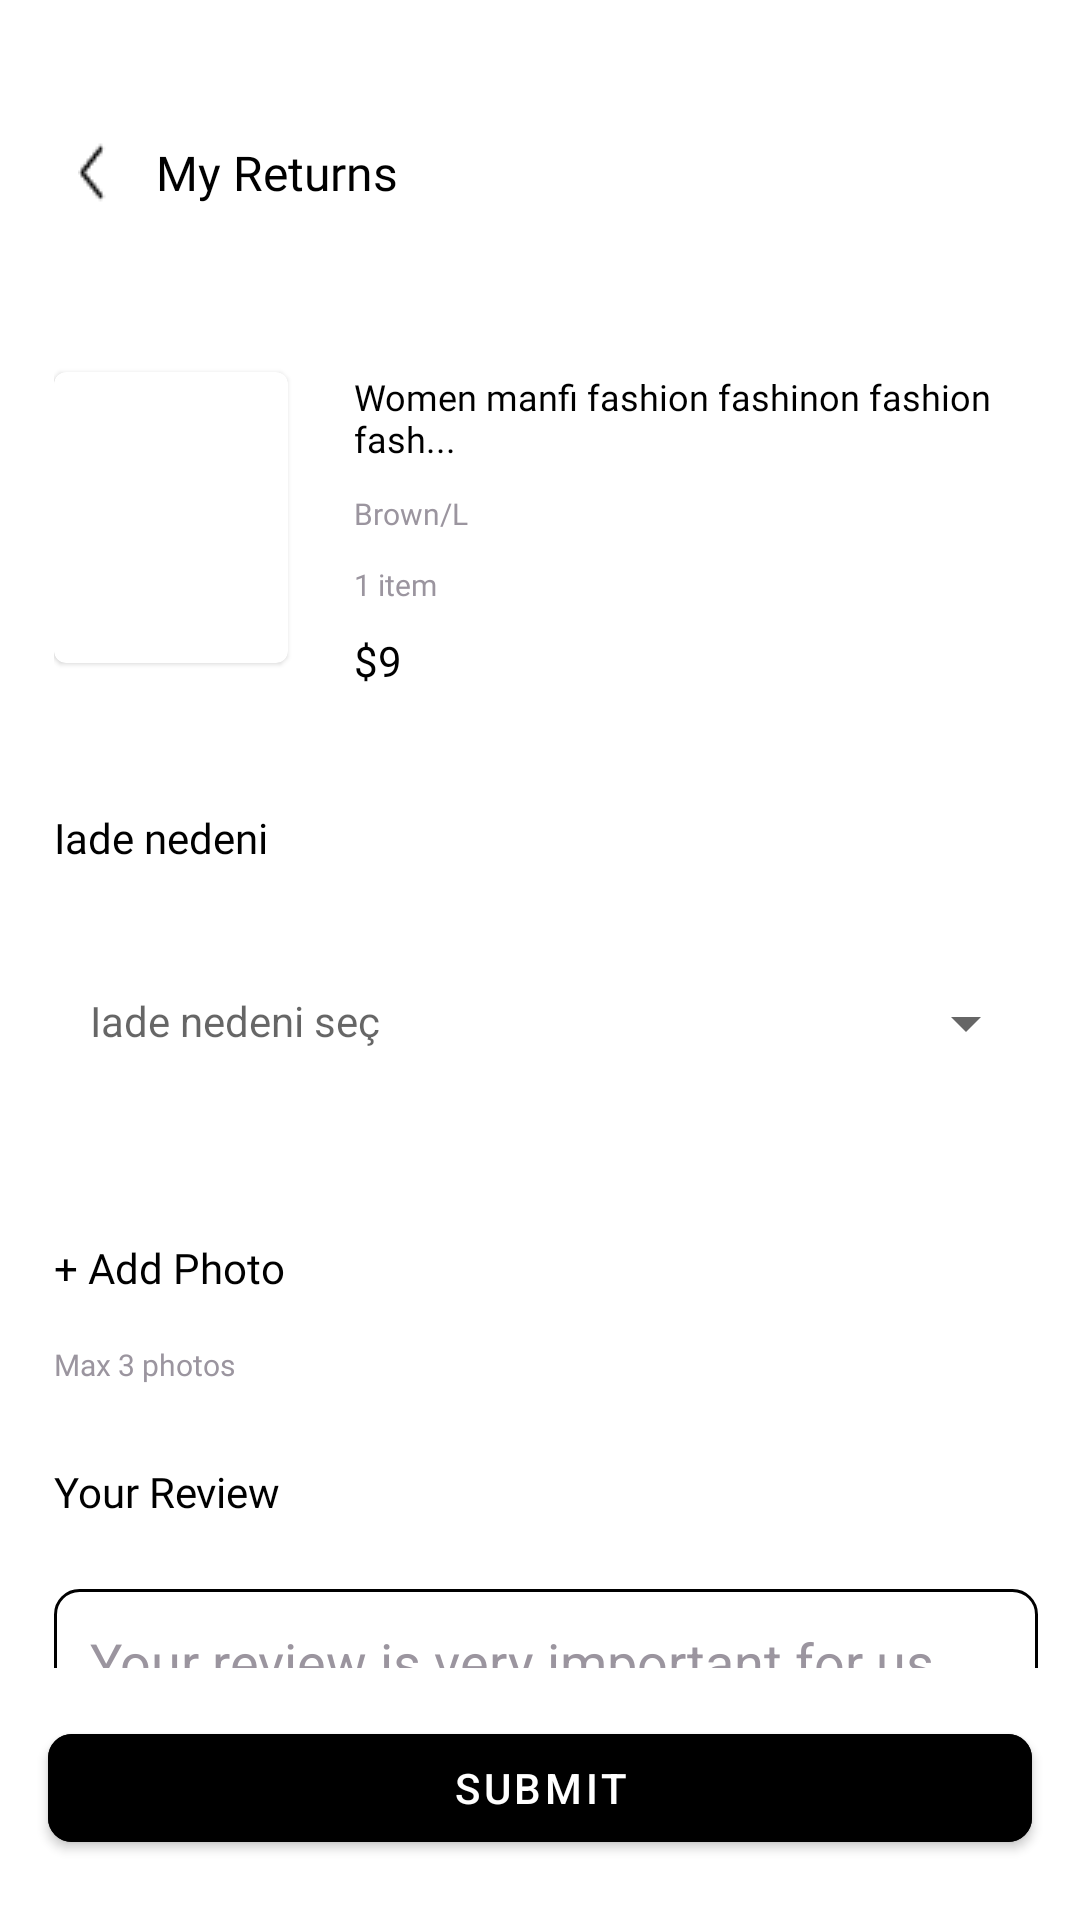

Android layout source for this screen:
<!-- AndroidManifest.xml: application theme Theme.App.Starting -->
<!-- res/layout/fragment_my_returns.xml -->
<?xml version="1.0" encoding="utf-8"?>
<androidx.constraintlayout.widget.ConstraintLayout xmlns:android="http://schemas.android.com/apk/res/android"
    xmlns:app="http://schemas.android.com/apk/res-auto"
    xmlns:tools="http://schemas.android.com/tools"
    android:layout_width="match_parent"
    android:layout_height="match_parent"
    android:background="@color/white"
    android:id="@+id/main"
    tools:context=".ui.profile.myreturns.MyReturnsFragment">

    <androidx.core.widget.NestedScrollView
        android:id="@+id/nestedScroll"
        android:layout_width="match_parent"
        android:layout_height="0dp"
        app:layout_constraintEnd_toEndOf="parent"
        app:layout_constraintStart_toStartOf="parent"
        app:layout_constraintTop_toTopOf="parent"
        app:layout_constraintBottom_toTopOf="@id/btnSubmit">

    <androidx.constraintlayout.widget.ConstraintLayout
        android:layout_width="match_parent"
        android:layout_height="match_parent">

        <ImageView
            android:id="@+id/ivBack"
            android:layout_width="wrap_content"
            android:layout_height="wrap_content"
            android:layout_marginStart="21dp"
            android:layout_marginTop="40dp"
            android:src="@drawable/back"
            android:padding="5dp"
            app:layout_constraintStart_toStartOf="parent"
            app:layout_constraintTop_toTopOf="parent" />

        <TextView
            android:layout_width="wrap_content"
            android:layout_height="wrap_content"
            android:layout_marginStart="11dp"
            android:fontFamily="@font/dmsanssemibold"
            android:text="@string/my_returns"
            android:textColor="@color/black"
            android:textSize="16sp"
            app:layout_constraintBottom_toBottomOf="@id/ivBack"
            app:layout_constraintStart_toEndOf="@id/ivBack"
            app:layout_constraintTop_toTopOf="@id/ivBack" />

        <androidx.constraintlayout.widget.Guideline
            android:id="@+id/guideline"
            android:layout_width="wrap_content"
            android:layout_height="wrap_content"
            android:orientation="vertical"
            app:layout_constraintGuide_begin="18dp" />

        <androidx.constraintlayout.widget.Guideline
            android:id="@+id/guideline2"
            android:layout_width="wrap_content"
            android:layout_height="wrap_content"
            android:orientation="vertical"
            app:layout_constraintGuide_end="14dp" />

        <androidx.constraintlayout.widget.ConstraintLayout
            android:id="@+id/itemsOrder"
            android:layout_width="0dp"
            android:layout_height="wrap_content"
            android:layout_marginTop="40dp"
            app:layout_constraintEnd_toEndOf="@id/guideline2"
            app:layout_constraintStart_toStartOf="@id/guideline"
            app:layout_constraintTop_toBottomOf="@id/ivBack">

            <com.google.android.material.card.MaterialCardView
                android:layout_width="78dp"
                android:layout_height="97dp"
                app:cardCornerRadius="4dp"
                app:strokeWidth="0dp"
                android:id="@+id/cardItem"
                app:layout_constraintStart_toStartOf="parent"
                app:layout_constraintTop_toTopOf="parent"
                app:layout_constraintBottom_toBottomOf="parent">

            <ImageView
                android:id="@+id/ivItem"
                android:layout_width="match_parent"
                android:layout_height="match_parent"
                android:src="@drawable/testorder"
                android:scaleType="centerCrop" />

            </com.google.android.material.card.MaterialCardView>

            <TextView
                android:id="@+id/tvItemName"
                android:layout_width="0dp"
                android:layout_height="wrap_content"
                android:textColor="@color/black"
                android:fontFamily="@font/dmsanssemibold"
                android:text="@string/women_manfi_fashion_fashinon_fashion_fash"
                android:textSize="12sp"
                android:layout_marginStart="22dp"
                app:layout_constraintStart_toEndOf="@id/cardItem"
                app:layout_constraintEnd_toEndOf="parent"
                app:layout_constraintTop_toTopOf="@id/cardItem" />

            <TextView
                android:id="@+id/tvItemColor"
                android:layout_width="wrap_content"
                android:layout_height="wrap_content"
                android:textColor="@color/grey_9f"
                android:fontFamily="@font/dmsansregular"
                android:text="@string/brown_l"
                android:textSize="10sp"
                android:layout_marginStart="22dp"
                android:layout_marginTop="10dp"
                app:layout_constraintStart_toEndOf="@id/cardItem"
                app:layout_constraintTop_toBottomOf="@id/tvItemName" />

            <TextView
                android:id="@+id/tvItemCount"
                android:layout_width="wrap_content"
                android:layout_height="wrap_content"
                android:textColor="@color/grey_9f"
                android:fontFamily="@font/dmsansregular"
                android:text="@string/_1_item"
                android:textSize="10sp"
                android:layout_marginStart="22dp"
                android:layout_marginTop="10dp"
                app:layout_constraintStart_toEndOf="@id/cardItem"
                app:layout_constraintTop_toBottomOf="@id/tvItemColor" />

            <TextView
                android:id="@+id/tvItemPrice"
                android:layout_width="wrap_content"
                android:layout_height="wrap_content"
                android:textColor="@color/black"
                android:fontFamily="@font/dmsanssemibold"
                android:text="$9"
                android:textSize="14sp"
                android:layout_marginStart="22dp"
                android:layout_marginTop="18dp"
                app:layout_constraintStart_toEndOf="@id/cardItem"
                app:layout_constraintBottom_toBottomOf="@id/cardItem"
                app:layout_constraintTop_toBottomOf="@id/tvItemCount" />

        </androidx.constraintlayout.widget.ConstraintLayout>

        <TextView
            android:id="@+id/tvIadeNedeni"
            android:layout_width="wrap_content"
            android:layout_height="wrap_content"
            android:textColor="@color/black"
            android:fontFamily="@font/dmsanssemibold"
            android:text="@string/iade_nedeni"
            android:textSize="14sp"
            android:layout_marginTop="40dp"
            app:layout_constraintStart_toStartOf="@id/guideline"
            app:layout_constraintTop_toBottomOf="@id/itemsOrder" />

        <com.google.android.material.textfield.TextInputLayout
            android:id="@+id/iadeNedeniInputLayout"
            style="@style/Widget.MaterialComponents.TextInputLayout.OutlinedBox"
            android:layout_width="0dp"
            android:layout_height="wrap_content"
            android:hint="@string/iade_nedeni_se"
            android:padding="0dp"
            android:layout_marginTop="23dp"
            app:endIconMode="dropdown_menu"
            app:boxStrokeColor="@color/black"
            app:boxStrokeWidth="1dp"
            app:boxStrokeWidthFocused="1dp"
            app:boxCornerRadiusTopStart="8dp"
            app:boxCornerRadiusTopEnd="8dp"
            app:boxCornerRadiusBottomStart="8dp"
            app:boxCornerRadiusBottomEnd="8dp"
            app:layout_constraintStart_toStartOf="@id/guideline"
            app:layout_constraintEnd_toEndOf="@id/guideline2"
            app:layout_constraintTop_toBottomOf="@id/tvIadeNedeni">

        <AutoCompleteTextView
            android:id="@+id/iadeNedeniDropdown"
            android:layout_width="match_parent"
            android:layout_height="wrap_content"
            android:padding="12dp"
            android:textSize="14sp"
            android:background="@android:color/transparent" />

        </com.google.android.material.textfield.TextInputLayout>

        <TextView
            android:id="@+id/tvAddPhoto"
            android:layout_width="wrap_content"
            android:layout_height="wrap_content"
            android:textColor="@color/black"
            android:fontFamily="@font/dmsanssemibold"
            android:text="@string/add_photo"
            android:textSize="14sp"
            android:layout_marginTop="48dp"
            app:layout_constraintStart_toStartOf="@id/guideline"
            app:layout_constraintTop_toBottomOf="@id/iadeNedeniInputLayout" />

        <androidx.recyclerview.widget.RecyclerView
            android:id="@+id/rvMyReturnsPhotosRecycler"
            android:layout_width="wrap_content"
            android:layout_height="wrap_content"
            app:layout_constraintStart_toStartOf="@id/guideline"
            app:layout_constraintTop_toBottomOf="@id/tvAddPhoto"
            android:orientation="horizontal"
            android:visibility="gone"
            tools:listitem="@layout/item_returns_photos"
            app:layoutManager="androidx.recyclerview.widget.LinearLayoutManager"
            android:layout_marginTop="13dp" />

        <TextView
            android:id="@+id/tvMax3photos"
            android:layout_width="wrap_content"
            android:layout_height="wrap_content"
            android:text="@string/max_3_photos"
            app:layout_constraintStart_toStartOf="@id/guideline"
            android:textSize="10sp"
            android:textColor="@color/grey_9f"
            android:fontFamily="@font/dmsansregular"
            app:layout_constraintTop_toBottomOf="@id/rvMyReturnsPhotosRecycler"
            android:layout_marginTop="16dp"/>

        <TextView
            android:id="@+id/tvYourReview"
            android:layout_width="wrap_content"
            android:layout_height="wrap_content"
            android:textColor="@color/black"
            android:fontFamily="@font/dmsanssemibold"
            android:text="@string/your_review"
            android:textSize="14sp"
            android:layout_marginTop="26dp"
            app:layout_constraintStart_toStartOf="@id/guideline"
            app:layout_constraintTop_toBottomOf="@id/tvMax3photos" />

        <EditText
            android:id="@+id/reviewInput"
            android:layout_width="0dp"
            android:layout_height="120dp"
            android:hint="@string/your_review_is_very_important_for_us"
            android:gravity="top|start"
            android:padding="12dp"
            android:textColorHint="@color/grey_9f"
            android:textColor="@color/black"
            android:background="@drawable/rounded_border_background"
            app:layout_constraintTop_toBottomOf="@id/tvYourReview"
            app:layout_constraintStart_toStartOf="@id/guideline"
            app:layout_constraintEnd_toEndOf="@id/guideline2"
            android:layout_marginTop="23dp"/>

    </androidx.constraintlayout.widget.ConstraintLayout>

    </androidx.core.widget.NestedScrollView>

    <com.google.android.material.button.MaterialButton
        android:id="@+id/btnSubmit"
        android:layout_width="0dp"
        android:layout_height="wrap_content"
        android:text="@string/submit"
        android:backgroundTint="@color/black"
        app:cornerRadius="8dp"
        app:layout_constraintTop_toBottomOf="@id/nestedScroll"
        app:layout_constraintStart_toStartOf="parent"
        app:layout_constraintEnd_toEndOf="parent"
        app:layout_constraintBottom_toBottomOf="parent"
        android:layout_marginHorizontal="16dp"
        android:layout_marginTop="16dp"
        android:layout_marginBottom="20dp"/>

</androidx.constraintlayout.widget.ConstraintLayout>
<!-- res/layout/item_returns_photos.xml (included above) -->
<?xml version="1.0" encoding="utf-8"?>
<LinearLayout xmlns:android="http://schemas.android.com/apk/res/android"
    android:layout_width="wrap_content"
    android:layout_height="match_parent">

    <ImageView
        android:layout_width="80dp"
        android:layout_height="80dp"
        android:id="@+id/ivReturns"
        android:scaleType="fitXY"
        android:layout_marginEnd="8dp"/>

</LinearLayout>
<!-- resources referenced by this layout -->
<resources>
  <color name="black">#000000</color>
  <color name="grey_9f">#9B959F</color>
  <color name="white">#FFFFFFFF</color>
  <!-- drawable back: png bitmap (drawable, 230 bytes) -->
  <!-- drawable rounded_border_background (drawable) -->
  <?xml version="1.0" encoding="utf-8"?>
  <shape xmlns:android="http://schemas.android.com/apk/res/android"
      android:shape="rectangle">
  
      <corners android:radius="8dp" />
  
      <stroke
          android:width="1dp"
          android:color="@color/black" /> <solid android:color="@color/white" />
  
  </shape>
  <string name="_1_item">1 item</string>
  <string name="add_photo">+ Add Photo</string>
  <string name="brown_l">Brown/L</string>
  <string name="iade_nedeni">Iade nedeni</string>
  <string name="iade_nedeni_se">Iade nedeni seç</string>
  <string name="max_3_photos">Max 3 photos</string>
  <string name="my_returns">My Returns</string>
  <string name="submit">Submit</string>
  <string name="women_manfi_fashion_fashinon_fashion_fash">Women manfi fashion fashinon fashion fash...</string>
  <string name="your_review">Your Review</string>
  <string name="your_review_is_very_important_for_us">Your review is very important for us</string>
  <style name="Theme.App.Starting" parent="Theme.MaterialComponents.Light.NoActionBar">
  
          <item name="android:windowSplashScreenBackground">#000000</item>
  
          <item name="android:windowSplashScreenAnimatedIcon">@drawable/transparent_drawable</item>
  
          <item name="android:windowSplashScreenIconBackgroundColor">#000000</item>
  
          <item name="android:windowSplashScreenAnimationDuration">5</item>
  
          <item name="android:windowBackground">@android:color/transparent</item>
  
          <item name="android:statusBarColor">#000000</item>
          <item name="android:navigationBarColor">#000000</item>
      </style>
</resources>
